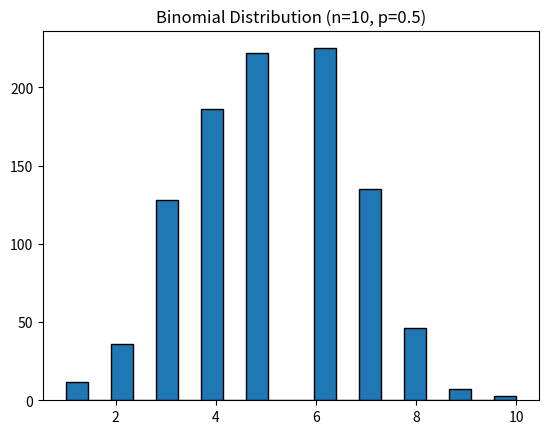

Python code for this plot:
import numpy as np
import matplotlib.pyplot as plt

# 1000 experiments of flipping a coin 10 times, probability of heads = 0.5
data = np.random.binomial(n=10, p=0.5, size=1000)

plt.hist(data, bins=20, edgecolor='black')
plt.title("Binomial Distribution (n=10, p=0.5)")
plt.show()